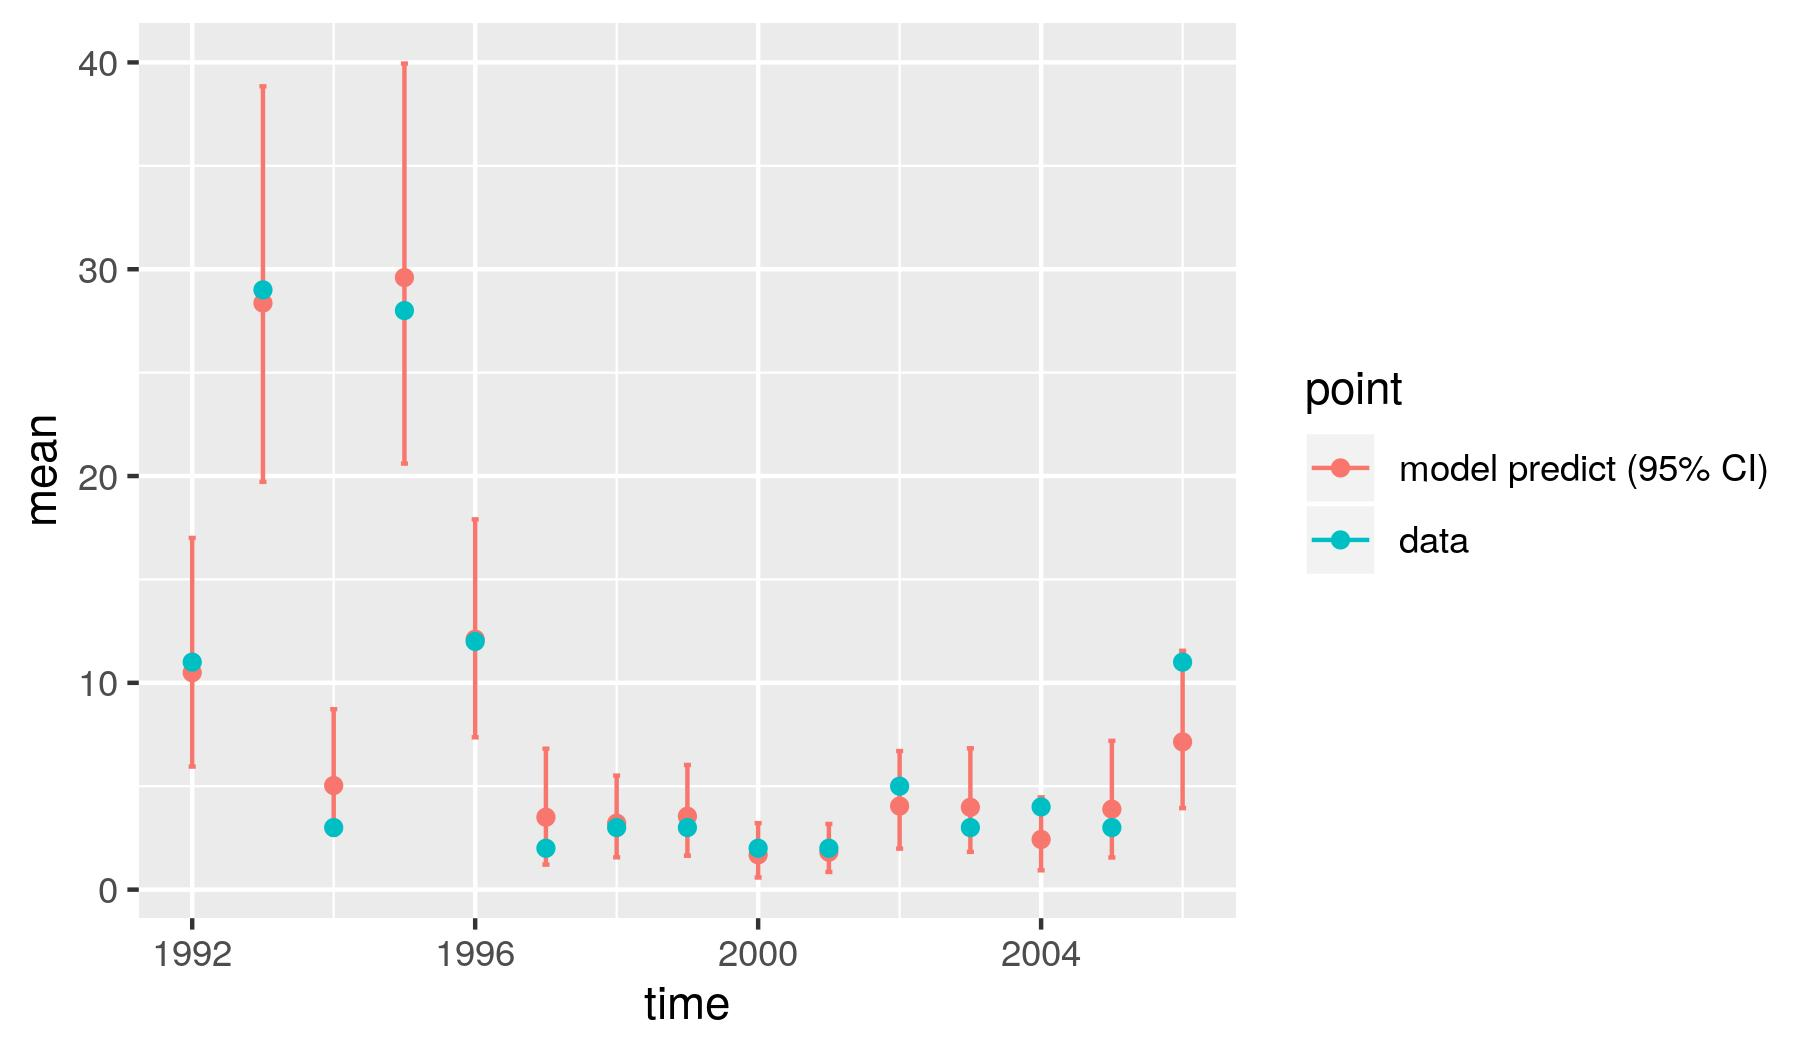

Values plotted in this chart, from the file beside it:
, point, mean, low, high, time
1, model predict (95% CI), 10.49, 5.949, 17.01, 1992
2, model predict (95% CI), 28.37, 19.72, 38.84, 1993
3, model predict (95% CI), 5.034, 2.652, 8.724, 1994
4, model predict (95% CI), 29.6, 20.6, 39.95, 1995
5, model predict (95% CI), 12.11, 7.364, 17.91, 1996
6, model predict (95% CI), 3.499, 1.211, 6.815, 1997
7, model predict (95% CI), 3.211, 1.561, 5.513, 1998
8, model predict (95% CI), 3.546, 1.64, 6.028, 1999
9, model predict (95% CI), 1.681, 0.5854, 3.215, 2000
10, model predict (95% CI), 1.81, 0.853, 3.175, 2001
11, model predict (95% CI), 4.041, 1.982, 6.7, 2002
12, model predict (95% CI), 3.98, 1.828, 6.832, 2003
13, model predict (95% CI), 2.426, 0.9318, 4.462, 2004
14, model predict (95% CI), 3.889, 1.554, 7.195, 2005
15, model predict (95% CI), 7.143, 3.942, 11.55, 2006
X1992, data, 11, 11, 11, 1992
X1993, data, 29, 29, 29, 1993
X1994, data, 3, 3, 3, 1994
X1995, data, 28, 28, 28, 1995
X1996, data, 12, 12, 12, 1996
X1997, data, 2, 2, 2, 1997
X1998, data, 3, 3, 3, 1998
X1999, data, 3, 3, 3, 1999
X2000, data, 2, 2, 2, 2000
X2001, data, 2, 2, 2, 2001
X2002, data, 5, 5, 5, 2002
X2003, data, 3, 3, 3, 2003
X2004, data, 4, 4, 4, 2004
X2005, data, 3, 3, 3, 2005
X2006, data, 11, 11, 11, 2006
